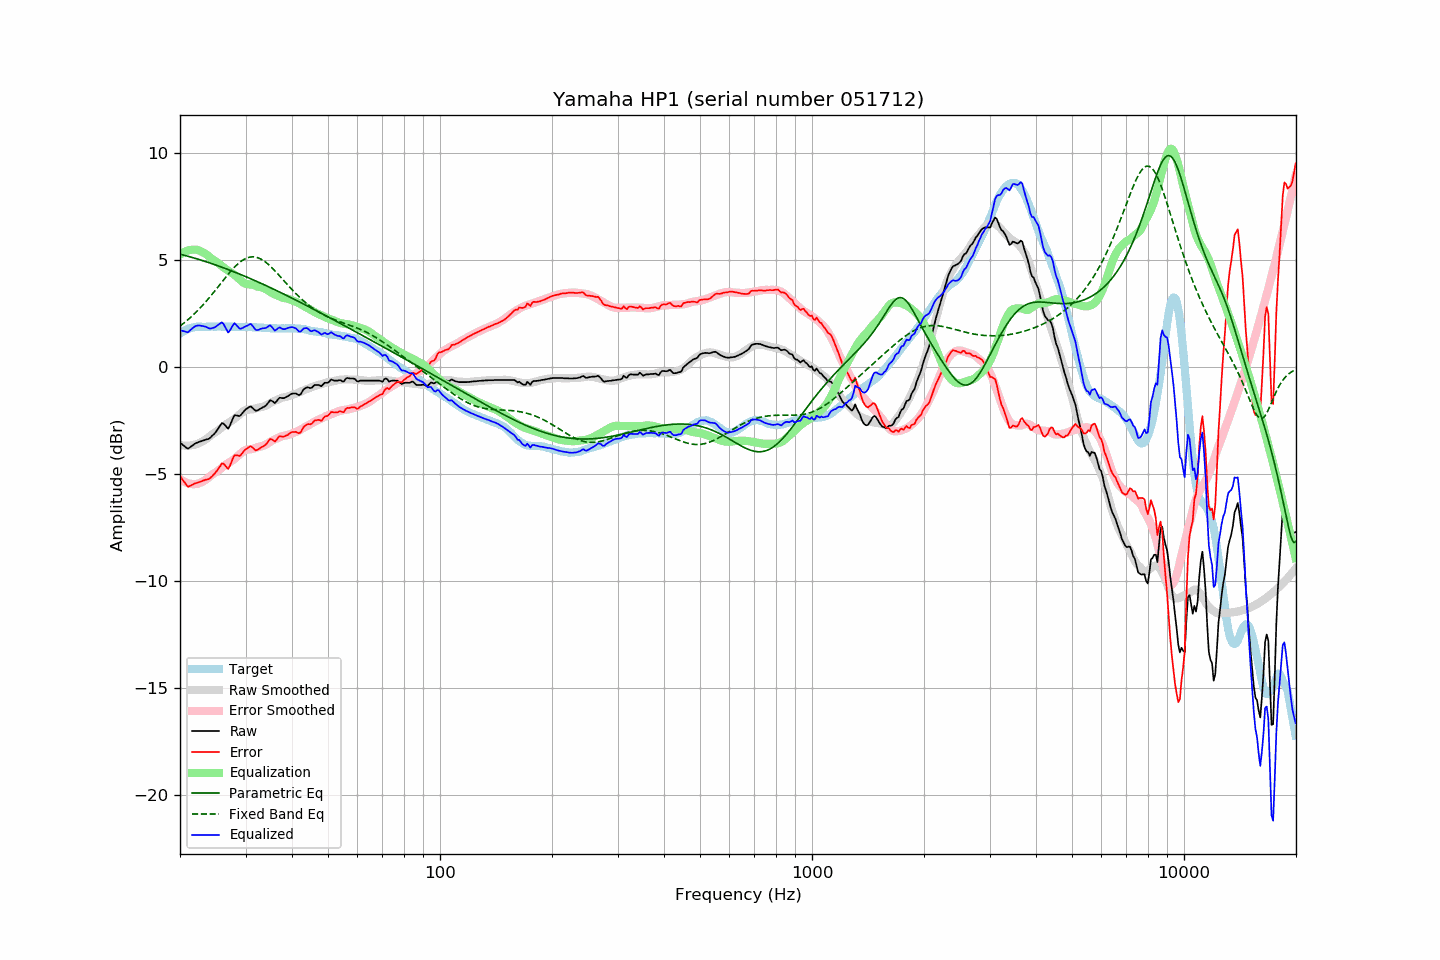

Values plotted in this chart, from the file beside it:
frequency, raw, error, smoothed, error_smoothed, equalization, parametric_eq, fixed_band_eq, equalized_raw, equalized_smoothed, target
20.00, -3.54, -5.11, -3.65, -5.24, 5.24, 5.27, 1.91, 1.70, 1.59, 1.56
20.20, -3.60, -5.22, -3.67, -5.30, 5.30, 5.25, 1.97, 1.69, 1.63, 1.61
20.40, -3.66, -5.33, -3.68, -5.34, 5.34, 5.23, 2.02, 1.68, 1.66, 1.66
20.61, -3.72, -5.41, -3.68, -5.38, 5.38, 5.21, 2.08, 1.66, 1.70, 1.69
20.81, -3.78, -5.53, -3.69, -5.41, 5.41, 5.19, 2.15, 1.63, 1.73, 1.74
21.02, -3.82, -5.61, -3.68, -5.44, 5.44, 5.17, 2.21, 1.62, 1.76, 1.78
21.23, -3.77, -5.57, -3.68, -5.46, 5.46, 5.15, 2.28, 1.69, 1.78, 1.80
21.44, -3.71, -5.53, -3.67, -5.47, 5.47, 5.13, 2.34, 1.76, 1.80, 1.82
21.66, -3.66, -5.51, -3.66, -5.48, 5.48, 5.11, 2.41, 1.82, 1.82, 1.84
21.87, -3.60, -5.45, -3.64, -5.48, 5.48, 5.09, 2.48, 1.88, 1.84, 1.85
22.09, -3.56, -5.43, -3.62, -5.48, 5.48, 5.06, 2.56, 1.91, 1.86, 1.87
22.31, -3.53, -5.41, -3.60, -5.47, 5.47, 5.04, 2.63, 1.93, 1.87, 1.88
22.54, -3.50, -5.39, -3.56, -5.44, 5.44, 5.02, 2.71, 1.93, 1.88, 1.88
22.76, -3.48, -5.36, -3.52, -5.40, 5.40, 4.99, 2.79, 1.92, 1.88, 1.88
22.99, -3.45, -5.33, -3.48, -5.37, 5.37, 4.97, 2.87, 1.91, 1.88, 1.87
23.22, -3.43, -5.31, -3.44, -5.33, 5.33, 4.95, 2.96, 1.89, 1.88, 1.87
23.45, -3.40, -5.28, -3.40, -5.28, 5.28, 4.92, 3.04, 1.88, 1.88, 1.87
23.69, -3.38, -5.27, -3.34, -5.23, 5.23, 4.90, 3.13, 1.84, 1.89, 1.88
23.92, -3.36, -5.24, -3.28, -5.16, 5.16, 4.87, 3.22, 1.80, 1.88, 1.88
24.16, -3.30, -5.18, -3.21, -5.10, 5.10, 4.85, 3.31, 1.79, 1.88, 1.88
24.40, -3.22, -5.11, -3.15, -5.04, 5.04, 4.82, 3.40, 1.81, 1.88, 1.89
24.65, -3.15, -5.04, -3.10, -4.99, 4.99, 4.80, 3.49, 1.83, 1.88, 1.88
24.89, -3.07, -4.95, -3.06, -4.94, 4.94, 4.77, 3.58, 1.87, 1.88, 1.88
25.14, -2.97, -4.85, -3.01, -4.90, 4.90, 4.74, 3.68, 1.92, 1.88, 1.88
25.39, -2.86, -4.75, -2.96, -4.84, 4.84, 4.72, 3.77, 1.98, 1.89, 1.89
25.65, -2.75, -4.65, -2.90, -4.78, 4.78, 4.69, 3.87, 2.03, 1.89, 1.89
25.91, -2.64, -4.52, -2.83, -4.72, 4.72, 4.66, 3.96, 2.08, 1.89, 1.88
26.16, -2.64, -4.53, -2.77, -4.66, 4.66, 4.63, 4.06, 2.01, 1.88, 1.88
26.43, -2.72, -4.60, -2.72, -4.60, 4.60, 4.61, 4.15, 1.88, 1.88, 1.88
26.69, -2.81, -4.70, -2.67, -4.55, 4.55, 4.58, 4.24, 1.73, 1.88, 1.88
26.96, -2.89, -4.77, -2.62, -4.50, 4.50, 4.55, 4.33, 1.61, 1.88, 1.88
27.23, -2.76, -4.64, -2.57, -4.45, 4.45, 4.52, 4.42, 1.69, 1.88, 1.88
27.50, -2.57, -4.46, -2.53, -4.40, 4.40, 4.49, 4.51, 1.83, 1.88, 1.88
27.77, -2.39, -4.26, -2.48, -4.35, 4.35, 4.46, 4.59, 1.96, 1.87, 1.87
28.05, -2.25, -4.13, -2.42, -4.30, 4.30, 4.43, 4.67, 2.04, 1.87, 1.87
28.33, -2.27, -4.14, -2.36, -4.23, 4.23, 4.40, 4.74, 1.96, 1.87, 1.86
28.62, -2.28, -4.14, -2.30, -4.17, 4.17, 4.37, 4.81, 1.88, 1.87, 1.86
28.90, -2.30, -4.17, -2.23, -4.10, 4.10, 4.34, 4.88, 1.79, 1.87, 1.87
29.19, -2.24, -4.10, -2.16, -4.03, 4.03, 4.31, 4.94, 1.78, 1.87, 1.86
29.48, -2.14, -4.01, -2.10, -3.97, 3.97, 4.28, 4.99, 1.82, 1.87, 1.87
29.78, -2.05, -3.92, -2.05, -3.92, 3.92, 4.25, 5.03, 1.86, 1.86, 1.86
30.08, -1.97, -3.85, -2.02, -3.88, 3.88, 4.22, 5.07, 1.91, 1.86, 1.87
30.38, -1.93, -3.80, -2.01, -3.87, 3.87, 4.18, 5.10, 1.93, 1.86, 1.86
30.68, -1.88, -3.75, -2.00, -3.86, 3.86, 4.15, 5.12, 1.97, 1.86, 1.86
30.99, -1.84, -3.71, -2.00, -3.85, 3.85, 4.12, 5.14, 2.01, 1.86, 1.86
31.30, -1.91, -3.76, -1.99, -3.84, 3.84, 4.09, 5.14, 1.93, 1.86, 1.85
31.61, -1.98, -3.83, -1.97, -3.82, 3.82, 4.05, 5.14, 1.83, 1.85, 1.85
31.93, -2.05, -3.90, -1.94, -3.79, 3.79, 4.02, 5.13, 1.74, 1.85, 1.85
32.24, -2.04, -3.88, -1.92, -3.76, 3.76, 3.99, 5.11, 1.72, 1.85, 1.84
32.57, -2.00, -3.85, -1.90, -3.74, 3.74, 3.95, 5.09, 1.74, 1.84, 1.84
32.89, -1.95, -3.79, -1.89, -3.73, 3.73, 3.92, 5.05, 1.77, 1.84, 1.84
33.22, -1.91, -3.74, -1.88, -3.71, 3.71, 3.89, 5.01, 1.80, 1.83, 1.83
33.55, -1.87, -3.70, -1.85, -3.68, 3.68, 3.85, 4.97, 1.81, 1.83, 1.83
33.89, -1.83, -3.66, -1.82, -3.65, 3.65, 3.82, 4.91, 1.81, 1.82, 1.82
34.23, -1.76, -3.59, -1.79, -3.61, 3.61, 3.78, 4.85, 1.84, 1.82, 1.82
34.57, -1.66, -3.47, -1.75, -3.56, 3.56, 3.75, 4.79, 1.90, 1.81, 1.81
34.92, -1.56, -3.38, -1.70, -3.51, 3.51, 3.71, 4.72, 1.95, 1.81, 1.81
35.27, -1.58, -3.38, -1.66, -3.46, 3.46, 3.68, 4.65, 1.88, 1.81, 1.80
35.62, -1.63, -3.43, -1.62, -3.42, 3.42, 3.64, 4.57, 1.79, 1.80, 1.80
35.97, -1.69, -3.49, -1.59, -3.39, 3.39, 3.61, 4.50, 1.69, 1.80, 1.80
... 635 more rows
